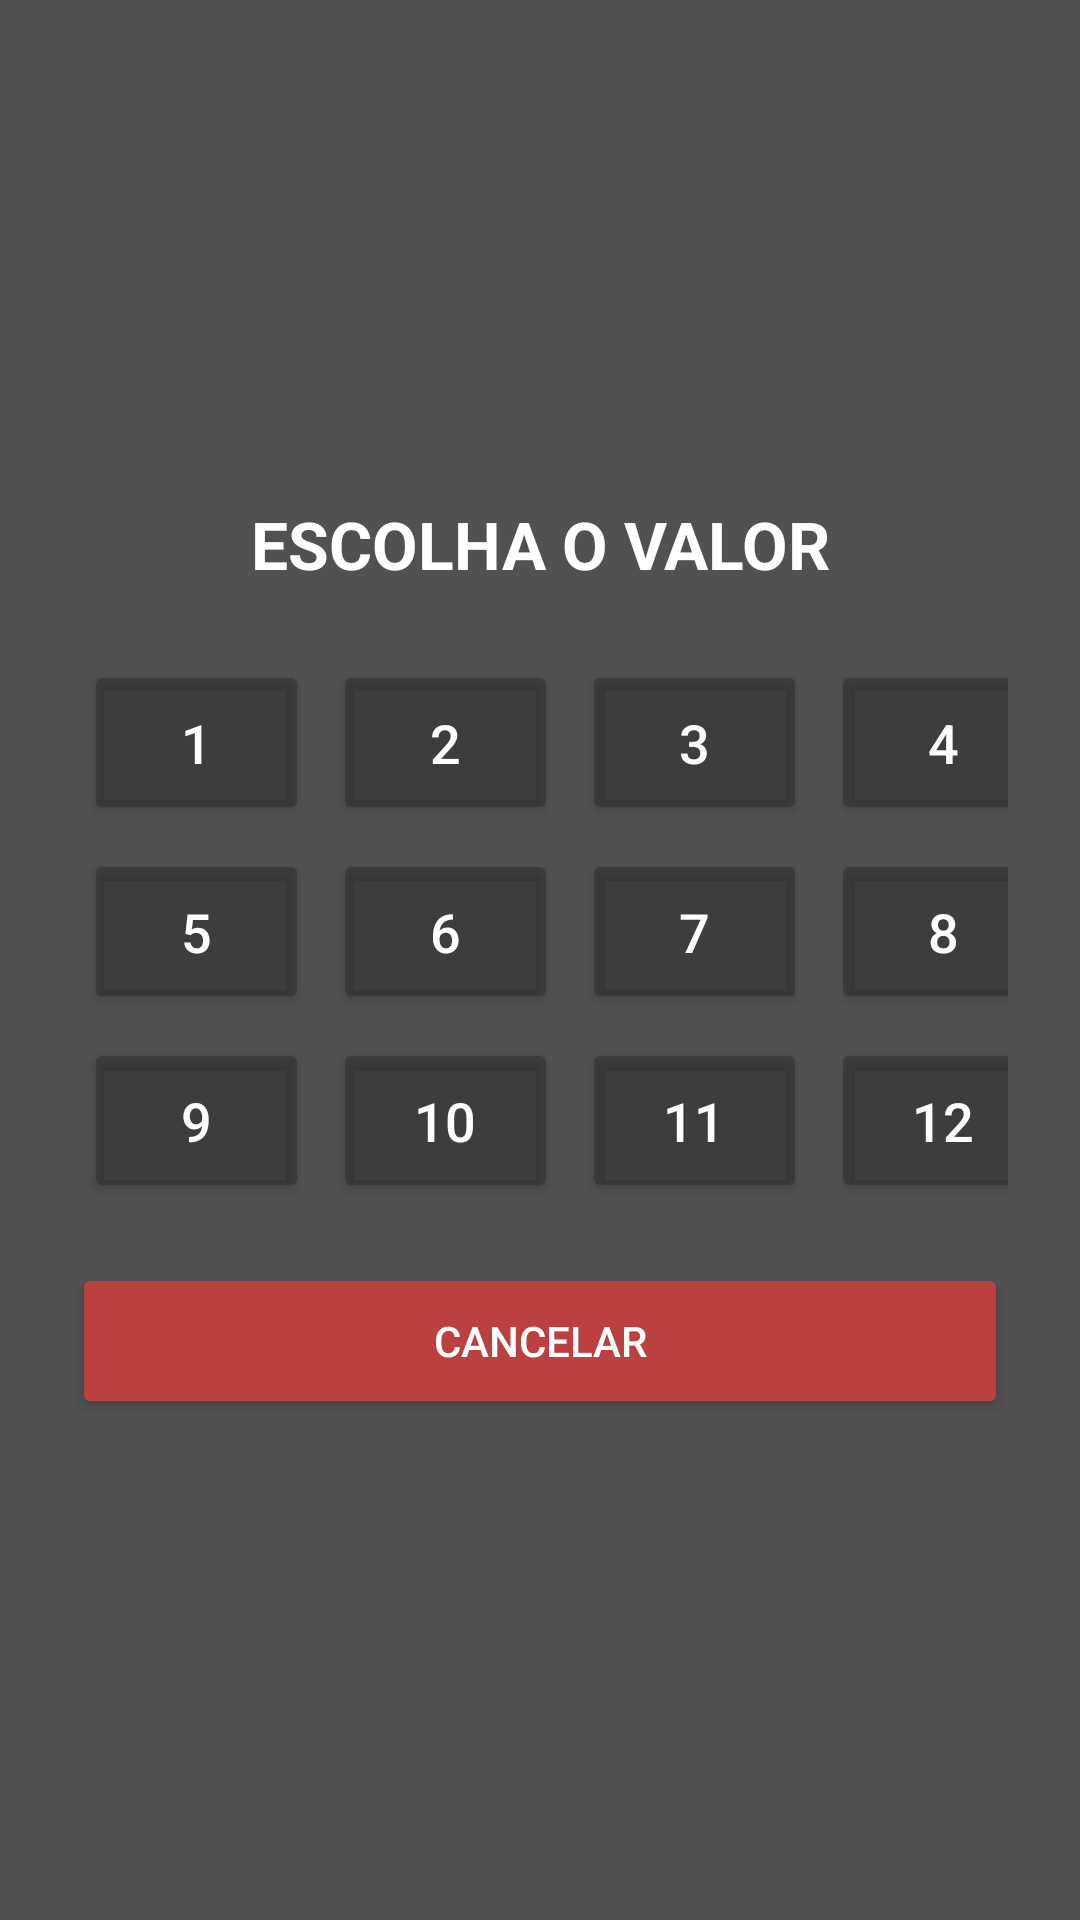

Produce the Android XML layout that renders to this screen, including the resource entries it uses.
<!-- AndroidManifest.xml: application theme Theme.SequenciaGame -->
<!-- res/layout/dialog_wild_value.xml -->
<?xml version="1.0" encoding="utf-8"?>
<LinearLayout xmlns:android="http://schemas.android.com/apk/res/android"
    android:layout_width="match_parent"
    android:layout_height="wrap_content"
    android:orientation="vertical"
    android:padding="24dp"
    android:gravity="center"
    android:background="@color/mediumgray">

    <TextView
        android:id="@+id/tvWildTitle"
        android:layout_width="match_parent"
        android:layout_height="wrap_content"
        android:text="ESCOLHA O VALOR"
        android:textAlignment="center"
        android:textColor="@color/white"
        android:textSize="22sp"
        android:textStyle="bold"
        android:layout_marginBottom="20dp"/>

    <GridLayout
        android:id="@+id/gridWildValues"
        android:layout_width="wrap_content"
        android:layout_height="wrap_content"
        android:columnCount="4"
        android:rowCount="3"
        android:alignmentMode="alignMargins"
        android:useDefaultMargins="true">

        <Button
            android:id="@+id/btnWild1"
            android:layout_width="75dp"
            android:layout_height="55dp"
            android:text="1"
            android:textSize="18sp"
            android:textColor="@color/white"
            android:backgroundTint="@color/fiftydarkgray"/>

        <Button
            android:id="@+id/btnWild2"
            android:layout_width="75dp"
            android:layout_height="55dp"
            android:text="2"
            android:textSize="18sp"
            android:textColor="@color/white"
            android:backgroundTint="@color/fiftydarkgray"/>

        <Button
            android:id="@+id/btnWild3"
            android:layout_width="75dp"
            android:layout_height="55dp"
            android:text="3"
            android:textSize="18sp"
            android:textColor="@color/white"
            android:backgroundTint="@color/fiftydarkgray"/>

        <Button
            android:id="@+id/btnWild4"
            android:layout_width="75dp"
            android:layout_height="55dp"
            android:text="4"
            android:textSize="18sp"
            android:textColor="@color/white"
            android:backgroundTint="@color/fiftydarkgray"/>

        <Button
            android:id="@+id/btnWild5"
            android:layout_width="75dp"
            android:layout_height="55dp"
            android:text="5"
            android:textSize="18sp"
            android:textColor="@color/white"
            android:backgroundTint="@color/fiftydarkgray"/>

        <Button
            android:id="@+id/btnWild6"
            android:layout_width="75dp"
            android:layout_height="55dp"
            android:text="6"
            android:textSize="18sp"
            android:textColor="@color/white"
            android:backgroundTint="@color/fiftydarkgray"/>

        <Button
            android:id="@+id/btnWild7"
            android:layout_width="75dp"
            android:layout_height="55dp"
            android:text="7"
            android:textSize="18sp"
            android:textColor="@color/white"
            android:backgroundTint="@color/fiftydarkgray"/>

        <Button
            android:id="@+id/btnWild8"
            android:layout_width="75dp"
            android:layout_height="55dp"
            android:text="8"
            android:textSize="18sp"
            android:textColor="@color/white"
            android:backgroundTint="@color/fiftydarkgray"/>

        <Button
            android:id="@+id/btnWild9"
            android:layout_width="75dp"
            android:layout_height="55dp"
            android:text="9"
            android:textSize="18sp"
            android:textColor="@color/white"
            android:backgroundTint="@color/fiftydarkgray"/>

        <Button
            android:id="@+id/btnWild10"
            android:layout_width="75dp"
            android:layout_height="55dp"
            android:text="10"
            android:textSize="18sp"
            android:textColor="@color/white"
            android:backgroundTint="@color/fiftydarkgray"/>

        <Button
            android:id="@+id/btnWild11"
            android:layout_width="75dp"
            android:layout_height="55dp"
            android:text="11"
            android:textSize="18sp"
            android:textColor="@color/white"
            android:backgroundTint="@color/fiftydarkgray"/>

        <Button
            android:id="@+id/btnWild12"
            android:layout_width="75dp"
            android:layout_height="55dp"
            android:text="12"
            android:textSize="18sp"
            android:textColor="@color/white"
            android:backgroundTint="@color/fiftydarkgray"/>

    </GridLayout>

    <Button
        android:id="@+id/btnCancelWild"
        android:layout_width="match_parent"
        android:layout_height="52dp"
        android:layout_marginTop="16dp"
        android:text="@string/cancel_button"
        android:textColor="@color/white"
        android:backgroundTint="@color/mediumred"/>

</LinearLayout>
<!-- resources referenced by this layout -->
<resources>
  <color name="fiftydarkgray">#802B2B2B</color>
  <color name="mediumgray">#FF515151</color>
  <color name="mediumred">#FFBB4141</color>
  <color name="white">#FFFFFFFF</color>
  <string name="cancel_button">Cancelar</string>
  <style name="Theme.SequenciaGame" parent="Base.Theme.SequenciaGame" />
  <style name="Base.Theme.SequenciaGame" parent="Theme.Material3.DayNight.NoActionBar">
          
          
      </style>
</resources>
